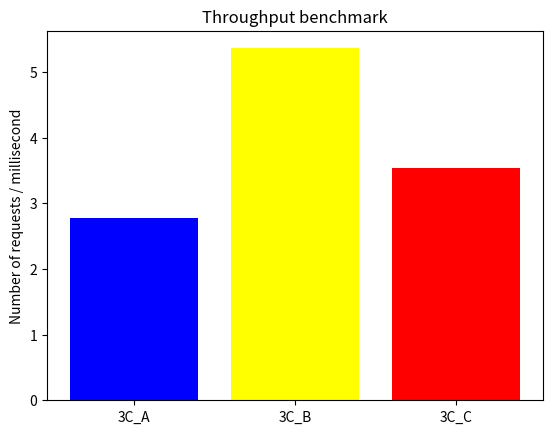

Source code (Python):
import matplotlib.pyplot as plt

# Define the values
values = [2.77551, 5.36045, 3.54137]

# Define the categories
categories = ['3C_A', '3C_B', '3C_C']

# Define the colors for each bar
colors = ['blue', 'yellow', 'red']

# Create the bar graph
plt.bar(categories, values, color=colors)

# Customize the plot
plt.xlabel('')        # Label for the x-axis
plt.ylabel('Number of requests / millisecond')            # Label for the y-axis
plt.title('Throughput benchmark')  # Title

# Show the plot
plt.show()